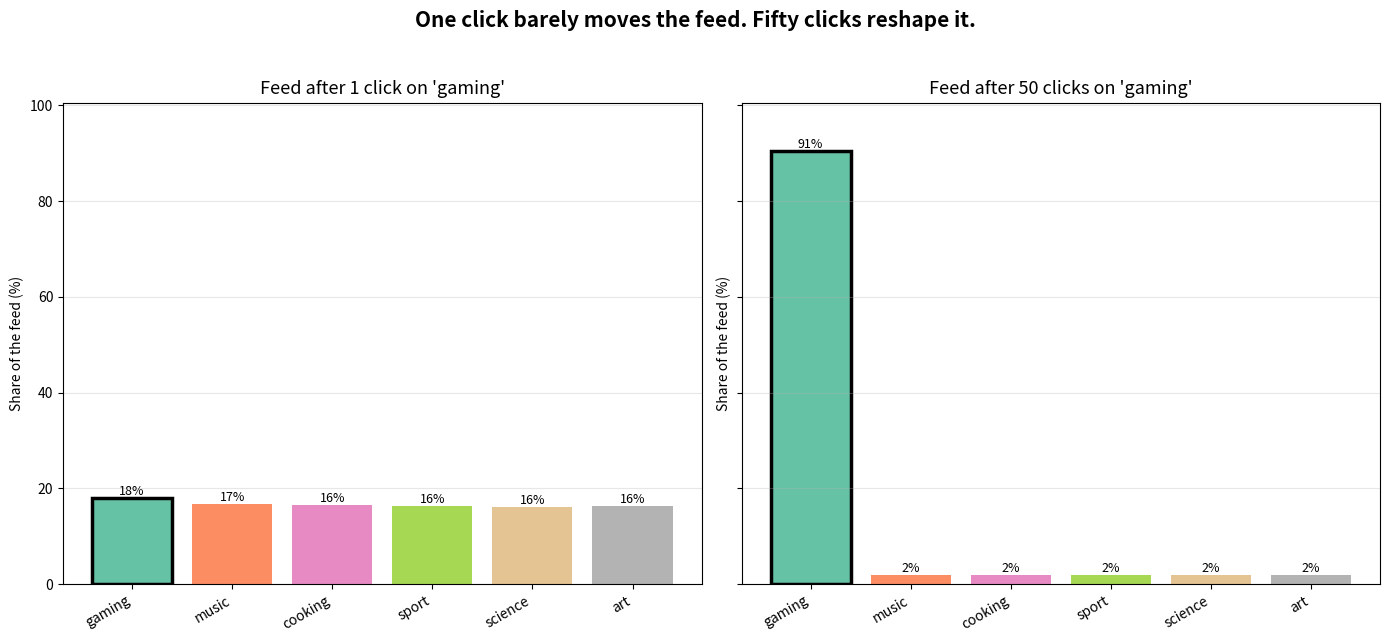

This chart was generated by the following Python code: (Note: this script raises an exception after producing the figure.)
"""
ONE CLICK VS FIFTY CLICKS
=======================================================================

Part 8 of The Algorithm Literacy Project (Guided Childhood).

THE QUESTION THIS ANSWERS
-------------------------
"How quickly does my feed change shape based on what I click? Is one tap a
 big deal, or does it take a while?"

THE IDEA IN PLAIN WORDS
-----------------------
Every time you engage with a topic, the recommender nudges your feed
towards more of that topic. A single click barely moves things. But the
nudges compound: click the same kind of thing fifty times and the feed
can reorganise itself around that topic, crowding out everything else.

This script starts with a balanced feed across several topics. Then we
simulate a viewer who keeps clicking ONE topic ("gaming"). We snapshot the
feed's composition after 1 click and again after 50 clicks, and put the
two side by side.

HOW THE FEED RESPONDS
---------------------
Each topic has a "weight" that decides how much of the feed it fills. When
you click a topic, its weight goes up. The feed composition is just those
weights turned into percentages. This is a simplified stand-in for how
engagement feeds back into ranking.

This is a simplified model for intuition, not a copy of any platform.

WHAT THE OUTPUT SHOWS
---------------------
Two bar charts side by side: the feed's topic mix after 1 click, and
after 50 clicks on the same topic. The shift makes the compounding visible.

RUN IT
------
    python one_click_vs_fifty_clicks.py
"""

import os
import numpy as np
import matplotlib
matplotlib.use("Agg")
import matplotlib.pyplot as plt

SEED = 5
rng = np.random.default_rng(SEED)

TOPICS = ["gaming", "music", "cooking", "sport", "science", "art"]
N_TOPICS = len(TOPICS)
CLICKED_TOPIC = 0          # the viewer keeps clicking "gaming"

# How strongly one click pulls the feed towards that topic. Larger = the
# feed reshapes faster.
CLICK_PULL = 0.08


def feed_composition(weights):
    """Turn topic weights into the share of the feed each topic fills."""
    return weights / weights.sum()


def simulate_clicks(n_clicks):
    """Start from a balanced feed, click CLICKED_TOPIC n_clicks times,
    and return the resulting feed composition (as percentages)."""
    # A roughly balanced starting feed with a little natural variation.
    weights = np.ones(N_TOPICS) + rng.uniform(0, 0.05, size=N_TOPICS)

    for _ in range(n_clicks):
        # Each click multiplies the clicked topic's weight up a little,
        # so repeated clicks compound rather than just add.
        weights[CLICKED_TOPIC] *= (1 + CLICK_PULL)
    return feed_composition(weights)


# We re-seed before each run so the small starting variation is identical,
# isolating the effect of the number of clicks.
rng = np.random.default_rng(SEED)
after_1 = simulate_clicks(1)
rng = np.random.default_rng(SEED)
after_50 = simulate_clicks(50)

# --- Make the picture --------------------------------------------------
fig, (ax1, ax50) = plt.subplots(1, 2, figsize=(14, 6.5), sharey=True)
colours = plt.cm.Set2(np.linspace(0, 1, N_TOPICS))
x = np.arange(N_TOPICS)


def draw(ax, comp, title):
    bars = ax.bar(x, comp * 100, color=colours)
    # Highlight the clicked topic with a dark edge.
    bars[CLICKED_TOPIC].set_edgecolor("black")
    bars[CLICKED_TOPIC].set_linewidth(2.5)
    ax.set_xticks(x)
    ax.set_xticklabels(TOPICS, rotation=30, ha="right")
    ax.set_title(title, fontsize=13)
    ax.set_ylabel("Share of the feed (%)")
    ax.grid(axis="y", alpha=0.3)
    for i, v in enumerate(comp * 100):
        ax.text(i, v + 0.6, f"{v:.0f}%", ha="center", fontsize=9)


draw(ax1, after_1, "Feed after 1 click on 'gaming'")
draw(ax50, after_50, "Feed after 50 clicks on 'gaming'")
ax1.set_ylim(0, max(after_50.max() * 100 + 10, 40))

fig.suptitle("One click barely moves the feed. Fifty clicks reshape it.",
             fontsize=15, fontweight="bold")
fig.tight_layout(rect=[0, 0, 1, 0.95])

OUT_DIR = os.path.join(os.path.dirname(os.path.abspath(__file__)), "output")
os.makedirs(OUT_DIR, exist_ok=True)
out_path = os.path.join(OUT_DIR, "one_click_vs_fifty_clicks.png")
fig.savefig(out_path, dpi=120)
plt.close(fig)

# --- Plain-language interpretation ------------------------------------
share_1 = after_1[CLICKED_TOPIC] * 100
share_50 = after_50[CLICKED_TOPIC] * 100

print("=" * 70)
print("ONE CLICK VS FIFTY CLICKS  ->  saved:", out_path)
print("=" * 70)
print(f"""
We started with a roughly balanced feed across {N_TOPICS} topics. Then a viewer
kept clicking just one topic, '{TOPICS[CLICKED_TOPIC]}'.

Share of the feed taken up by '{TOPICS[CLICKED_TOPIC]}':
  after  1 click  : {share_1:.0f}%
  after 50 clicks : {share_50:.0f}%

WHAT TO TAKE FROM THIS:
- A single click hardly changes anything. The feed still looks balanced.
- But the nudges compound. After fifty clicks the feed has reorganised
  itself around that one topic, and the other topics shrink to make room.
- This happens quietly. No single click felt decisive, yet the cumulative
  effect is a very different feed.

THE TAKEAWAY FOR A READER:
Your feed is a mirror of your past behaviour, weighted towards your most
repeated choices. If your feed feels narrow, that is partly the algorithm
and partly the sum of many small taps you may not remember making. The
good news: the same mechanism works in reverse. Deliberately engaging with
a wider range of things gradually widens the feed back out.

TRY CHANGING:
  - CLICK_PULL : how hard each click pulls the feed.
  - The number of clicks in the snapshots (1 and 50).
  - CLICKED_TOPIC : click a different topic and watch the mix tilt.
""")
